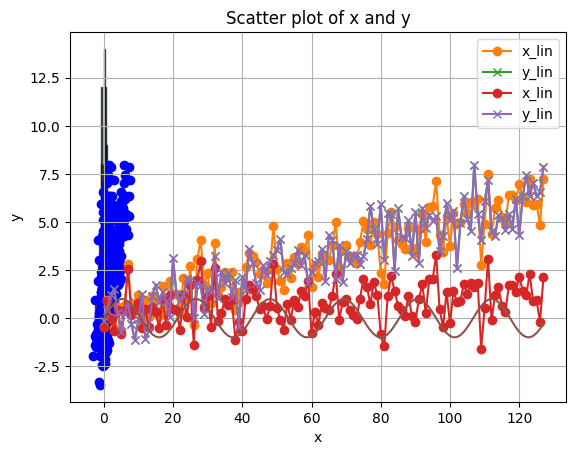
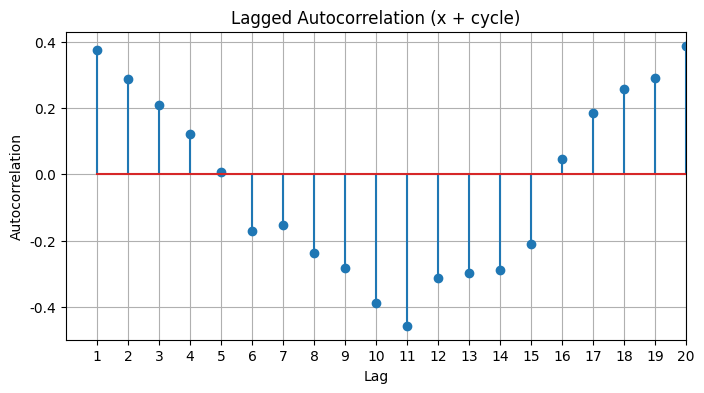
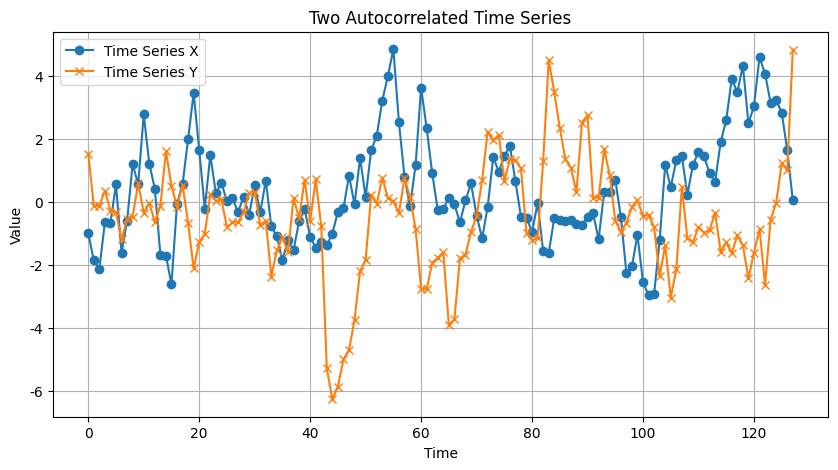

Python code for these plots, in order:
import numpy as np # import Numpy as np
import pandas as pd # import Pandas as pd
import scipy as sp # Import Scipy as sp
import matplotlib.pyplot as plt # get the plotting functionality from Matplotlib

# you can omit the line below if you'd like, but I really don't like the default fonts in Python, so I switch to Helvetica
plt.rcParams['font.family'] = 'Helvetica'


mean = 0
std_dev = 1

# the line of code below creates a random draw of 128 numbers from a normal distribution with mean of zero and standard deviation or 1 
x = np.random.normal(mean, std_dev, 128)

# Plot a histogram of the generated data
plt.hist(x, bins=30, edgecolor='k', alpha=0.7)
plt.title('Histogram of Random Data')
plt.xlabel('Value')
plt.ylabel('Frequency')
plt.show()


y = np.random.normal(mean, std_dev, 128)

# Create a scatter plot
plt.scatter(x, y, color='blue', marker='o')

# Add title and labels
plt.title('Scatter plot of x and y')
plt.xlabel('x')
plt.ylabel('y')

# Show the plot
plt.grid(True)
plt.show()

random_correlation = sp.stats.pearsonr(x,y) 
print(np.round(random_correlation,2))

# Define the slope
slope = 0.05

# Generate t values (0 to 127 in this case)
t = np.arange(128)

# Generate y values using that slope (y = slope * t) to give a line
linear = slope * t

x_lin = x + linear
y_lin = y + linear

trend_correlation = sp.stats.pearsonr(x_lin,y_lin) 
trend_correlation

# Plot the two series
plt.plot(t, x_lin, label='x_lin', linestyle='-', marker='o')
plt.plot(t, y_lin, label='y_lin', linestyle='-', marker='x')

# Add title and labels
plt.title('Plot of Two Series: x_lin and y_lin')
plt.xlabel('Time (t)')
plt.ylabel('Values')

# Show legend
plt.legend()

# Show grid
plt.grid(True)

# Display the plot
plt.show()

# Create a scatter plot
plt.scatter(x_lin, y_lin, color='blue', marker='o')

# Add title and labels
plt.title('Scatter plot of x and y')
plt.xlabel('x')
plt.ylabel('y')

# Show the plot
plt.grid(True)
plt.show()

# Generate y values using that slope (y = slope * t) to give a line
linear_1 = 0.01 * t
linear_2 = 0.05 * t

x_lin1 = x + linear_1
y_lin1 = y + linear_2

trend_correlation = sp.stats.pearsonr(x_lin1,y_lin1) 
trend_correlation # most likely still significant, although lower correlation r value

# Plot the two series
plt.plot(t, x_lin1, label='x_lin', linestyle='-', marker='o')
plt.plot(t, y_lin1, label='y_lin', linestyle='-', marker='x')

# Add title and labels
plt.title('Plot of Two Series: x_lin and y_lin')
plt.xlabel('Time (t)')
plt.ylabel('Values')

# Show legend
plt.legend()

# Show grid
plt.grid(True)

# Display the plot
plt.show()

# Create a scatter plot
plt.scatter(x_lin1, y_lin1, color='blue', marker='o')

# Add title and labels
plt.title('Scatter plot of x and y')
plt.xlabel('x')
plt.ylabel('y')

# Show the plot
plt.grid(True)
plt.show()



cyclesPerTime = 6 # how many cycles would we like to create per our 128 time steps? 
cycle = np.sin(2 * np.pi * (cyclesPerTime / 128) * t) # create a sine wave with that many cycles

plt.plot(t,cycle) # let's take a look
plt.show()

x_cycle = x + cycle
y_cycle = y + cycle

cycle_correlation = sp.stats.pearsonr(x_cycle,y_cycle) 
cycle_correlation # most likely still significant, although lower correlation r value

# Create a scatter plot
plt.scatter(x_cycle, y_cycle, color='blue', marker='o')

# Add title and labels
plt.title('Scatter plot of x and y')
plt.xlabel('x')
plt.ylabel('y')

# Show the plot
plt.grid(True)
plt.show()

def lagged_autocorrelation(series, lag=1): # default is lag of 1 - note, lag of zero will give an error here - how would you improve this function to avoid that? 
    # Calculate the Pearson correlation coefficient between the series and its lagged version (lag=1 is my default)
    return  sp.stats.pearsonr(series[:-lag], series[lag:])[0] # returns correlation only with [0]

# now, call the function we wrote and apply to the combination of random x and the sine wave cycle
lagged_autocorrelation(x_cycle)

lags = range(1, 21)
autocorrelations = [lagged_autocorrelation(x_cycle, lag) for lag in lags] # this is a list comprehension, see here: https://realpython.com/list-comprehension-python/

# note that the alternative to the list comprehension above is the following loop - it works as well but is longer! 
# lags = range(1, 21)
# autocorrelations = []  # Initialize an empty list to store results
# for lag in lags:
#    autocorr = lagged_autocorrelation(x_cycle, lag)  # Calculate the autocorrelation for the current lag
#    autocorrelations.append(autocorr)  # Append the result to the growing list

# Plot the autocorrelation values
plt.figure(figsize=(8, 4))
plt.stem(lags, autocorrelations)
plt.xticks(lags)  # Set x-ticks to show only the lags from 1 to 20
plt.xlim(0, 20)  # Limit x-axis to the range 1 to 20
plt.title('Lagged Autocorrelation (x + cycle)')
plt.xlabel('Lag')
plt.ylabel('Autocorrelation')
plt.grid(True)
plt.show()

# Set a 'random' seed to a specific number -- my age -- for reproducibility so we all get the same thing
np.random.seed(48)

# Parameters for the autoregressive equation we'll write
n = 128  # once again, length of the time series
alpha1 = 0.8  # an autocorrelation coefficient (0 < alpha < 1)
alpha2 = 0.8  # another autocorrelation coefficient (0 < alpha < 1)

# Generate the first time series with autocorrelation
xa = np.zeros(n)
xa[0] = np.random.normal()  # Initialize the first value from the random normal
for t in range(1, n): # loop over the length of the series, determining the next value from the combination of the autocorrelation and another random number
    xa[t] = alpha1 * xa[t-1] + np.random.normal()

# Generate the second time series with autocorrelation like above
ya = np.zeros(n)
ya[0] = np.random.normal() 
for t in range(1, n):
    ya[t] = alpha2 * ya[t-1] + np.random.normal()

# Plot the two time series
plt.figure(figsize=(10, 5))

plt.plot(xa, label='Time Series X', linestyle='-', marker='o')
plt.plot(ya, label='Time Series Y', linestyle='-', marker='x')

plt.title('Two Autocorrelated Time Series')
plt.xlabel('Time')
plt.ylabel('Value')
plt.legend()
plt.grid(True)
plt.show()

autocorrelation_correlation = sp.stats.pearsonr(xa,ya) 
autocorrelation_correlation

def my_correlation_function(x,y,neff):
    dof = neff - 2
    correlation_matrix = np.corrcoef(x, y)
    correlation_value = correlation_matrix[0, 1]
    t_statistic = (correlation_value * np.sqrt(dof)) / np.sqrt(1 - correlation_value**2)
    p_value = 2 * (1 - sp.stats.t.cdf(abs(t_statistic), df=dof)) 
    return correlation_value, p_value

my_correlation_function(xa,ya,np.size(x))

rho1 = lagged_autocorrelation(xa)
rho2 = lagged_autocorrelation(ya)
N = np.size(xa)

Neff = round(N * (1 - rho1 * rho2) / (1 + rho1 * rho2))
N, Neff


my_correlation_function(xa,ya,Neff)